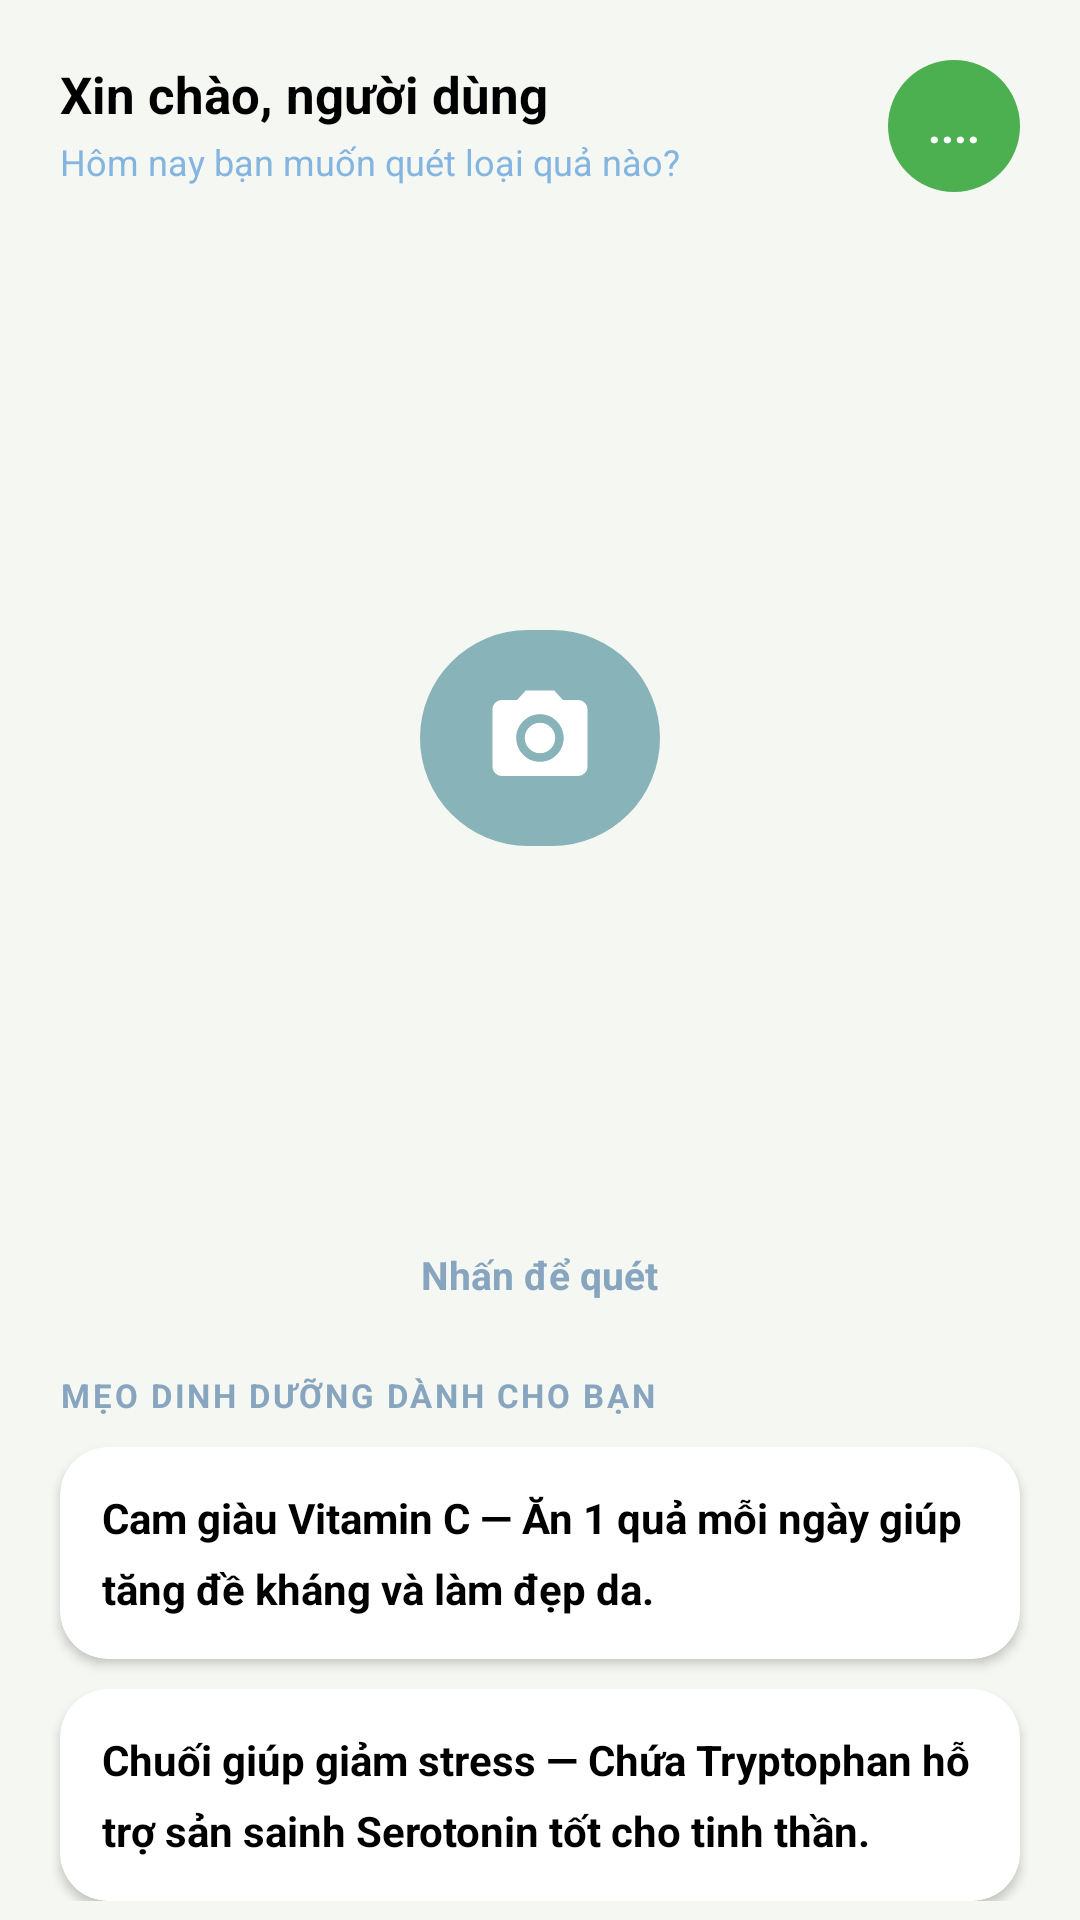

Reconstruct the res/layout file that produces this screen, plus the resources it refers to.
<!-- AndroidManifest.xml: application theme Theme.FruitID -->
<!-- res/layout/fragment_home.xml -->
<?xml version="1.0" encoding="utf-8"?>
<androidx.core.widget.NestedScrollView xmlns:android="http://schemas.android.com/apk/res/android"
    xmlns:app="http://schemas.android.com/apk/res-auto"
    xmlns:tools="http://schemas.android.com/tools"
    android:layout_width="match_parent"
    android:layout_height="match_parent"
    android:background="@color/background"
    android:fillViewport="true"
    tools:context=".HomeFragment">

    <LinearLayout
        android:layout_width="match_parent"
        android:layout_height="wrap_content"
        android:orientation="vertical"
        android:paddingBottom="24dp">

        <androidx.constraintlayout.widget.ConstraintLayout
            android:layout_width="match_parent"
            android:layout_height="wrap_content"
            android:paddingStart="20dp"
            android:paddingTop="20dp"
            android:paddingEnd="20dp"
            android:paddingBottom="12dp">

            
            <TextView
                android:id="@+id/tvGreeting"
                android:layout_width="0dp"
                android:layout_height="wrap_content"
                android:text="Xin chào, người dùng"
                android:textColor="@color/black"
                android:textSize="17sp"
                android:textStyle="bold"
                app:layout_constraintEnd_toStartOf="@id/tvAvatar"
                app:layout_constraintStart_toStartOf="parent"
                app:layout_constraintTop_toTopOf="parent" />

            <TextView
                android:id="@+id/tvGreetingSub"
                android:layout_width="0dp"
                android:layout_height="wrap_content"
                android:layout_marginTop="3dp"
                android:text="Hôm nay bạn muốn quét loại quả nào?"
                android:textColor="#84B5E0"
                android:textSize="12sp"
                app:layout_constraintEnd_toStartOf="@id/tvAvatar"
                app:layout_constraintStart_toStartOf="parent"
                app:layout_constraintTop_toBottomOf="@id/tvGreeting" />

            
            <TextView
                android:id="@+id/tvAvatar"
                android:layout_width="44dp"
                android:layout_height="44dp"
                android:background="@drawable/bg_corner"
                android:gravity="center"
                android:text="...."
                android:textColor="@color/white"
                android:textSize="15sp"
                android:textStyle="bold"
                app:layout_constraintBottom_toBottomOf="parent"
                app:layout_constraintEnd_toEndOf="parent"
                app:layout_constraintTop_toTopOf="parent" />

        </androidx.constraintlayout.widget.ConstraintLayout>

        


        <com.google.android.material.button.MaterialButton
            android:id="@+id/btnScan"
            android:layout_width="80dp"
            android:layout_height="80dp"
            android:layout_gravity="center"
            android:layout_marginTop="130dp"
            android:layout_marginBottom="130dp"
            android:contentDescription="Nút Quét hoa quả"
            app:backgroundTint="#88B3B8"
            app:icon="@drawable/ic_camera"
            app:iconGravity="textStart"
            app:iconPadding="0dp"
            app:iconSize="38dp"
            app:iconTint="@color/white" />

        <TextView
            android:id="@+id/tvScanLabel"
            android:layout_width="wrap_content"
            android:layout_height="wrap_content"
            android:layout_gravity="center_horizontal"
            android:text="Nhấn để quét"
            android:textColor="#88A5BF"
            android:textSize="13sp"
            android:textStyle="bold" />

        <TextView
            android:id="@+id/tvTipTitle"
            android:layout_width="wrap_content"
            android:layout_height="wrap_content"
            android:layout_marginStart="20dp"
            android:layout_marginTop="24dp"
            android:letterSpacing="0.08"
            android:text="MẸO DINH DƯỠNG DÀNH CHO BẠN"
            android:textColor="#88A5BF"
            android:textSize="11sp"
            android:textStyle="bold" />

        
        <androidx.cardview.widget.CardView
            android:id="@+id/cardTip1"
            android:layout_width="match_parent"
            android:layout_height="wrap_content"
            android:layout_marginStart="20dp"
            android:layout_marginEnd="20dp"
            android:layout_marginTop="10dp"
            app:cardCornerRadius="16dp"
            app:cardElevation="2dp"
            app:cardBackgroundColor="@color/white">

            <TextView
                android:id="@+id/tvTip1Text"
                android:layout_width="match_parent"
                android:layout_height="wrap_content"
                android:padding="14dp"
                android:text="Cam giàu Vitamin C — Ăn 1 quả mỗi ngày giúp tăng đề kháng và làm đẹp da."
                android:textColor="@color/black"
                android:textSize="14sp"
                android:textStyle="bold"
                android:lineSpacingMultiplier="1.4" />

        </androidx.cardview.widget.CardView>

        
        <androidx.cardview.widget.CardView
            android:id="@+id/cardTip2"
            android:layout_width="match_parent"
            android:layout_height="wrap_content"
            android:layout_marginStart="20dp"
            android:layout_marginEnd="20dp"
            android:layout_marginTop="10dp"
            app:cardCornerRadius="16dp"
            app:cardElevation="2dp"
            app:cardBackgroundColor="@color/white">

            <TextView
                android:id="@+id/tvTip2Text"
                android:layout_width="match_parent"
                android:layout_height="wrap_content"
                android:padding="14dp"
                android:text="Chuối giúp giảm stress — Chứa Tryptophan hỗ trợ sản sainh Serotonin tốt cho tinh thần."
                android:textColor="@color/black"
                android:textSize="14sp"
                android:textStyle="bold"
                android:lineSpacingMultiplier="1.4" />

        </androidx.cardview.widget.CardView>
    </LinearLayout>
</androidx.core.widget.NestedScrollView>
<!-- resources referenced by this layout -->
<resources>
  <color name="background">#F5F7F2</color>
  <color name="black">#FF000000</color>
  <color name="white">#FFFFFFFF</color>
  <!-- drawable bg_corner (drawable) -->
  <?xml version="1.0" encoding="utf-8"?>
  <shape xmlns:android="http://schemas.android.com/apk/res/android"
      android:shape="rectangle"> <solid android:color="#4CAF50" />
  
      <corners
          android:radius="500dp" />
  
  </shape>
  <!-- drawable ic_camera (drawable) -->
  <?xml version="1.0" encoding="utf-8"?>
  <vector xmlns:android="http://schemas.android.com/apk/res/android"
      android:width="32dp"
      android:height="32dp"
      android:viewportWidth="24"
      android:viewportHeight="24">
      <path
          android:fillColor="#FFFFFF"
          android:pathData="M12,15.2A3.2,3.2 0,1 1,15.2 12,3.2 3.2,0 0,1 12,15.2Z" />
      <path
          android:fillColor="#FFFFFF"
          android:pathData="M9,2L7.17,4H4C2.9,4 2,4.9 2,6V18C2,19.1 2.9,20 4,20H20C21.1,20
          22,19.1 22,18V6C22,4.9 21.1,4 20,4H16.83L15,2H9ZM12,17C9.24,17 7,14.76 7,12C7,9.24
          9.24,7 12,7C14.76,7 17,9.24 17,12C17,14.76 14.76,17 12,17Z" />
  </vector>
  <style name="Theme.FruitID" parent="Base.Theme.FruitID" />
  <style name="Base.Theme.FruitID" parent="Theme.Material3.DayNight.NoActionBar">
          
          
      </style>
</resources>
